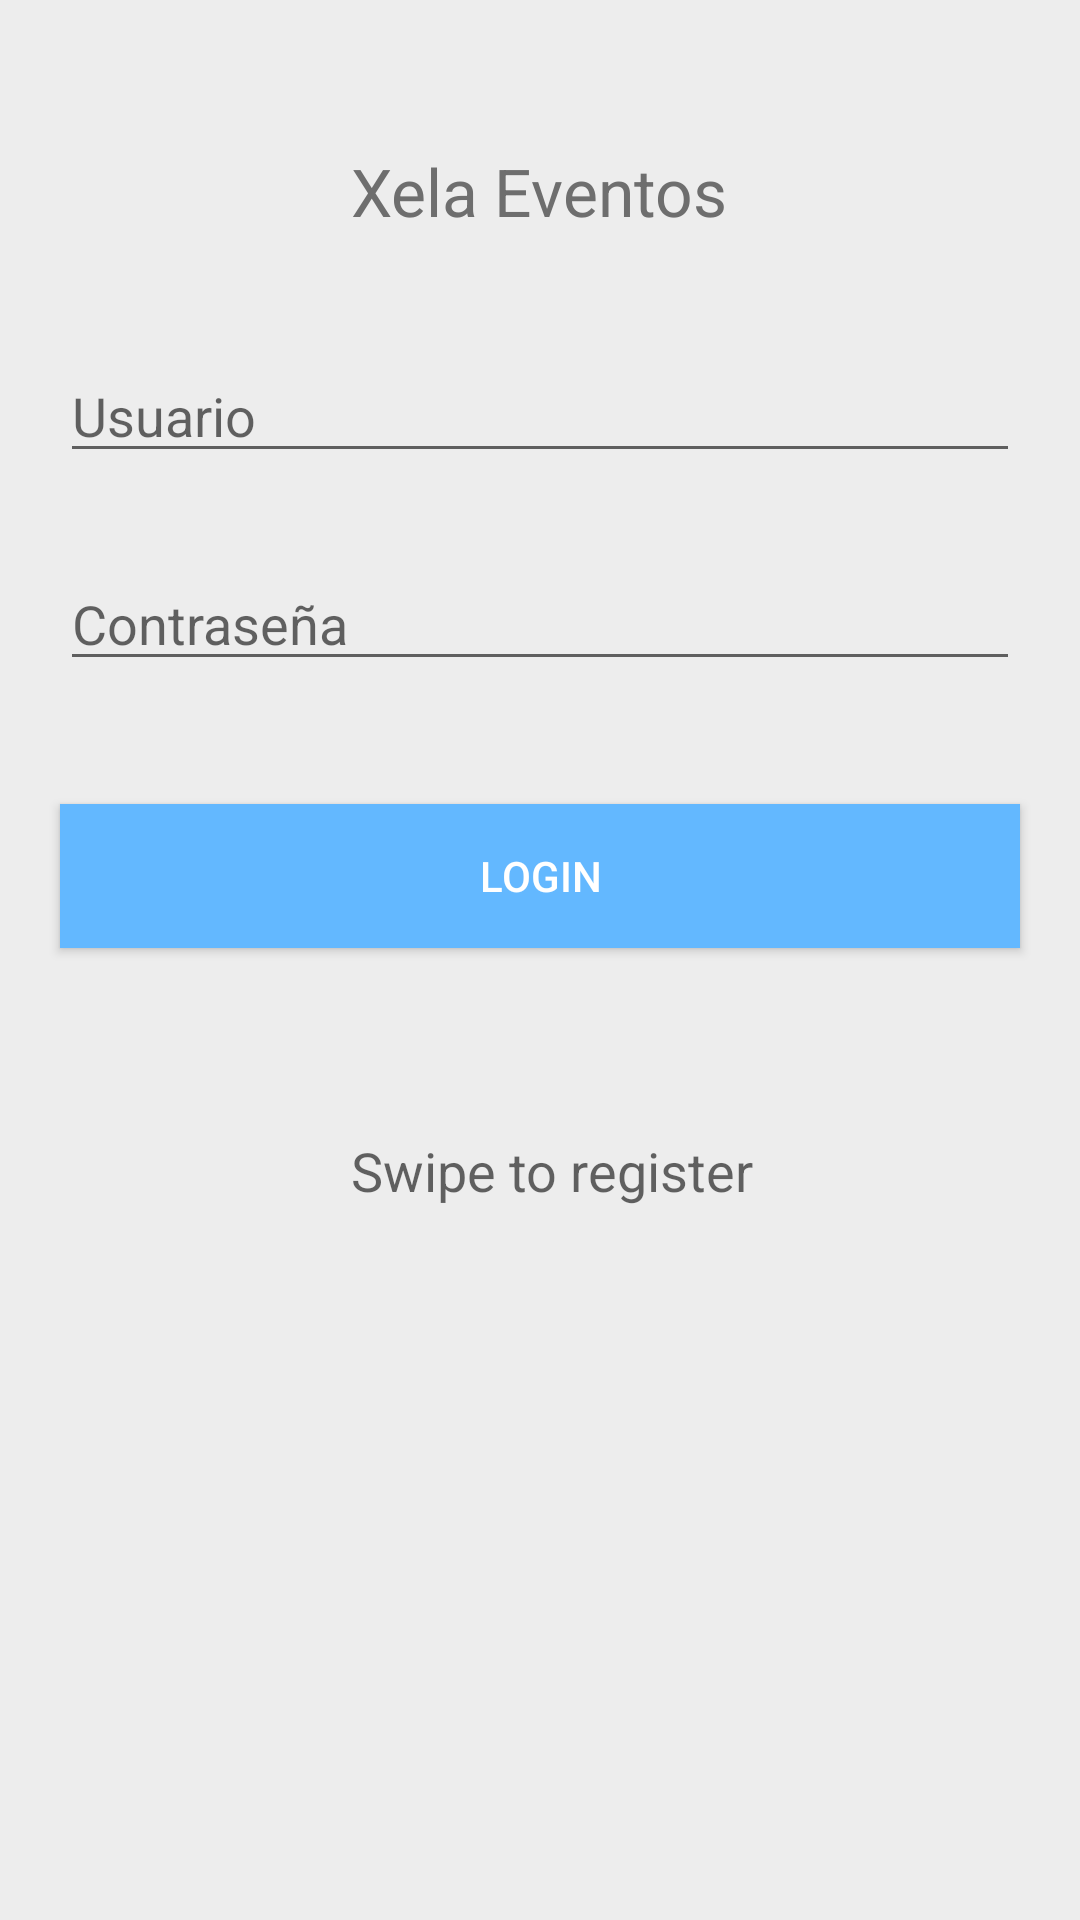

Produce the Android XML layout that renders to this screen, including the resource entries it uses.
<!-- AndroidManifest.xml: application theme AppTheme -->
<!-- res/layout/activity_login.xml -->
<?xml version="1.0" encoding="utf-8"?>
<LinearLayout xmlns:android="http://schemas.android.com/apk/res/android"
    android:layout_width="match_parent"
    android:layout_height="match_parent"
    android:orientation="vertical" >

    <RelativeLayout
        android:layout_width="match_parent"
        android:layout_height="match_parent"
        android:orientation="vertical"
        android:background="#EDEDED"
        >

        <TextView
            android:id="@+id/textView1"
            android:layout_width="wrap_content"
            android:layout_height="wrap_content"
            android:layout_alignParentTop="true"
            android:layout_centerHorizontal="true"
            android:layout_marginTop="49dp"
            android:text="Xela Eventos"
            android:textAppearance="?android:attr/textAppearanceLarge"
            android:textColor="#6E6E6E"

            />

        <EditText
            android:id="@+id/editText1"
            android:layout_width="match_parent"
            android:layout_height="wrap_content"
            android:layout_alignParentLeft="true"
            android:layout_below="@+id/textView1"
            android:layout_marginTop="38dp"
            android:ems="10"
            android:hint="Usuario"
            android:drawableLeft="@drawable/ic_action_user"
            android:inputType="textPersonName"
            android:layout_marginLeft="20dp"
            android:layout_marginRight="20dp"

            />

        <EditText
            android:id="@+id/editText2"
            android:layout_width="match_parent"
            android:layout_height="wrap_content"
            android:layout_alignParentLeft="true"
            android:layout_below="@+id/editText1"
            android:layout_marginTop="28dp"
            android:ems="10"
            android:hint="Contraseña"
            android:drawableLeft="@drawable/ic_action_accounts"
            android:inputType="textPassword"
            android:layout_marginLeft="20dp"
            android:layout_marginRight="20dp"
            />

        <Button
            android:id="@+id/button1"
            android:layout_width="match_parent"
            android:layout_height="wrap_content"
            android:layout_below="@+id/editText2"
            android:layout_centerHorizontal="true"
            android:layout_marginTop="41dp"
            android:text="Login"
            android:layout_marginLeft="20dp"
            android:layout_marginRight="20dp"
            android:background="#63B8FF"
            android:textColor="#fff"
            android:onClick="onClick"
            />

        <TextView
            android:id="@+id/textView2"
            android:layout_width="wrap_content"
            android:layout_height="wrap_content"
            android:layout_alignLeft="@+id/textView1"
            android:layout_below="@+id/button1"
            android:layout_marginTop="62dp"
            android:text="Swipe to register"
            android:clickable="true"
            android:onClick="onClick2"
            android:textAppearance="?android:attr/textAppearanceMedium" />

    </RelativeLayout>

</LinearLayout>
<!-- resources referenced by this layout -->
<resources>
  <style name="AppTheme" parent="Theme.AppCompat.Light.NoActionBar">
  
         <item name="colorPrimary">@color/primary_color</item>
         <item name="colorPrimaryDark">@color/primary_dark_color</item>
         <item name="colorAccent">@color/accent_color</item>
  
     </style>
  <color name="primary_color">#FA5707</color>
  <color name="primary_dark_color">#D84315</color>
  <color name="accent_color">#00B0FF</color>
</resources>
